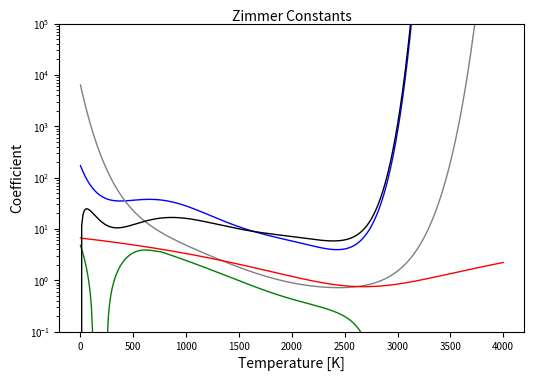

Python code for this plot:
import numpy as np  # for matrix manipulation
import matplotlib.pyplot as plt  # for plotting

kapparef = 1
Tsurf = 300.0

H2O_coeff = np.array([0.22317e1, -.15829e1, .1329601e1, -.50707, .93334e-1, -0.83108e-2, 0.28834e-3])
CO2_coeff = np.array([0.38041E1, -0.27808E1, 0.11672E1, -0.284910E0, 0.38163E-1, -0.26292E-2, 0.73662E-4])
CH4_coeff = np.array([6.6334E0, -3.5686E-3, 1.6682E-8, 2.5611E-10, -2.6558E-14])
CO_1_coeff = np.array([4.7869E0, -6.953E-2, 2.95775E-4, -4.25732E-7, 2.02894E-10])
CO_2_coeff = np.array([1.0091E1, -1.183E-2, 4.7753E-6, -5.87209E-10, -2.5334E-14])
MWC = 1.2010700e+01
MWO = 1.599940e+01
MWH = 1.007940e+00
UGC = 8314.4
MWCO = MWC + MWO
MWCO2 = MWC + 2. * MWO
MWCH4 = MWC + 4. * MWH
MWH2O = 2. * MWH + MWO

length = 350

# The Zimmer model uses a fit approximation of the absorptivity
kappaH2O = np.zeros(length)
kappaCO2 = np.zeros(length)
kappaCH4 = np.zeros(length)
kappaCO = np.zeros(length)
pCO2 = 0
pH2O = 0
pCH4 = 0
pCO = 0

temperature = np.linspace(0, 4000, length)
kappa = np.zeros(length)

for n in range(length):
    # Computing the Planck mean absorption coefficient for CO2 and H2O*/
    for j in range(7):
        kappaH2O[n] += H2O_coeff[j] * pow(temperature[n] / Tsurf, j)
        kappaCO2[n] += CO2_coeff[j] * pow(temperature[n] / Tsurf, j)

    kappaH2O[n] = kapparef * pow(10, kappaH2O[n])
    kappaCO2[n] = kapparef * pow(10, kappaCO2[n])

    # Computing the Planck mean absorption coefficient for CH4 and CO
    #  * The relationship is different with enough significance to use different models above or below 750 K.
    for j in range(5):
        kappaCH4[n] += CH4_coeff[j] * pow(temperature[n], j)
        if (temperature[n] <= 750):
            kappaCO[n] += CO_1_coeff[j] * pow(temperature[n], j)
        else:
            kappaCO[n] += CO_2_coeff[j] * pow(temperature[n], j)

        # Get the density mass fractions

    YinH2O = 0.1
    YinCO2 = 0.1
    YinCH4 = 0.1
    YinCO = 0.1

    density = 1

    # Computing the partial pressure of each species*/
    pCO2 = (density * UGC * YinCO2 * temperature) / (MWCO2 * 101325.)
    pH2O = (density * UGC * YinH2O * temperature) / (MWH2O * 101325.)
    pCH4 = (density * UGC * YinCH4 * temperature) / (MWCH4 * 101325.)
    pCO = (density * UGC * YinCO * temperature) / (MWCO * 101325.)

    # The resulting absorptivity is an average of species absorptivity weighted by partial pressure. */
    kappa[n] = 0
    if pCO2[n] > 1E-3 and kappaCO2[n] > 0:
        kappa[n] += pCO2[n] * kappaCO2[n]
    if pH2O[n] > 1E-3 and kappaH2O[n] > 0:
        kappa[n] += pH2O[n] * kappaH2O[n]
    if pCH4[n] > 1E-3 and kappaCH4[n] > 0:
        kappa[n] += pCH4[n] * kappaCH4[n]
    if pCO[n] > 1E-3 and kappaCO[n] > 0:
        kappa[n] += pCO[n] * kappaCO[n]

plt.figure(figsize=(6, 4), num=2)
plt.title("Zimmer Constants", pad=1, fontsize=10)  # TITLE HERE
# plt.plot(temperature, kappaH2O, c='blue', linewidth=1)
# plt.plot(temperature, kappaCO2, c='grey', linewidth=1)
# plt.plot(temperature, kappaCH4, c='red', linewidth=1)
# plt.plot(temperature, kappaCO, c='green', linewidth=1)

plt.semilogy(temperature, kappaH2O, c='blue', linewidth=1)
plt.semilogy(temperature, kappaCO2, c='grey', linewidth=1)
plt.semilogy(temperature, kappaCH4, c='red', linewidth=1)
plt.semilogy(temperature, kappaCO, c='green', linewidth=1)

plt.semilogy(temperature, kappa, c='black', linewidth=1)

plt.yticks(fontsize=7)
plt.xticks(fontsize=7)
plt.xlabel('Temperature [K]', fontsize=10)
plt.ylabel('Coefficient', fontsize=10)
plt.ylim(1E-1, 1E5)
# plt.xlim(0, 2500)
# plt.savefig('PlatesIrradiation_Convergence', dpi=1000, bbox_inches='tight')
plt.show()

print(min(kappaH2O))
print(temperature[np.argmin(kappaH2O)])
print(min(kappaCO2))
print(temperature[np.argmin(kappaCO2)])
print(min(kappaCH4))
print(temperature[np.argmin(kappaCH4)])
print(min(kappaCO))
print(temperature[np.argmin(kappaCO)])
